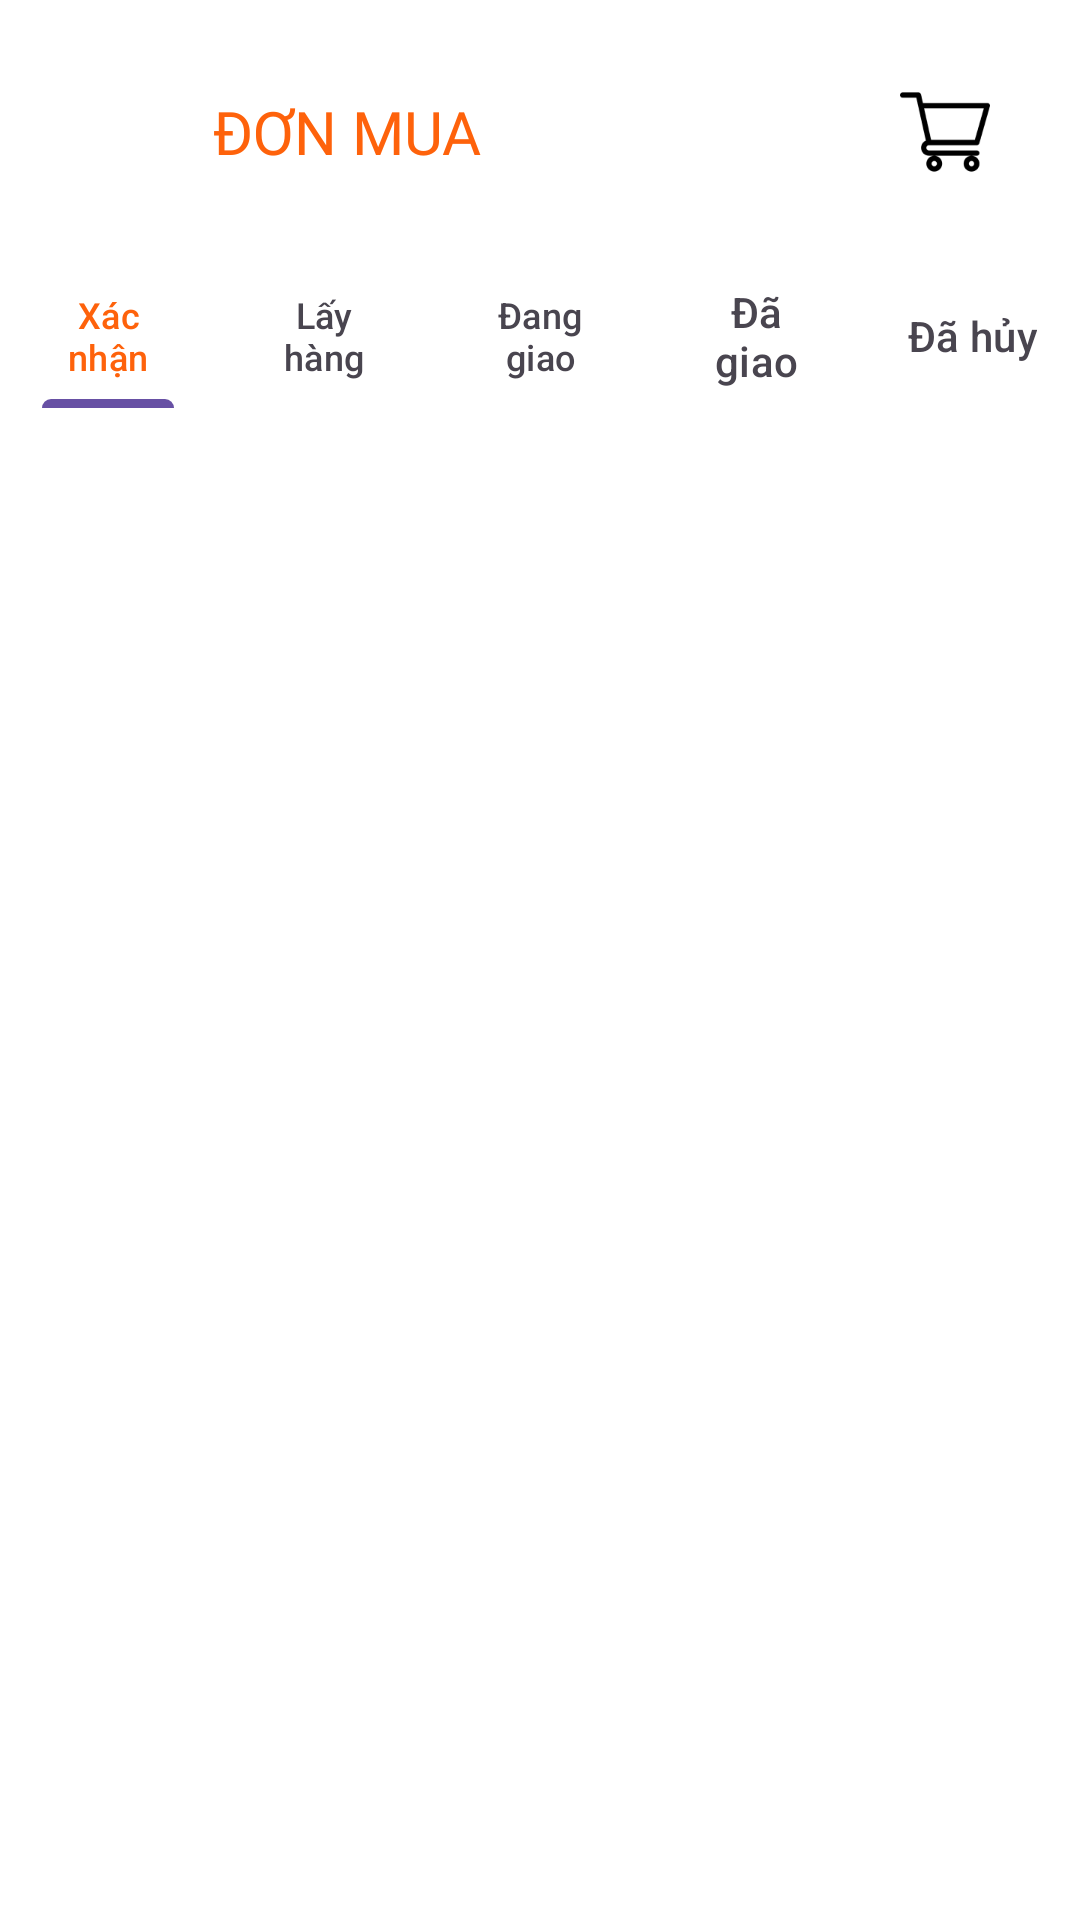

Reconstruct the res/layout file that produces this screen, plus the resources it refers to.
<!-- AndroidManifest.xml: application theme Theme.POLYPET_app -->
<!-- res/layout/activity_oder.xml -->
<?xml version="1.0" encoding="utf-8"?>
<androidx.constraintlayout.widget.ConstraintLayout xmlns:android="http://schemas.android.com/apk/res/android"
    xmlns:app="http://schemas.android.com/apk/res-auto"
    xmlns:tools="http://schemas.android.com/tools"
    android:id="@+id/main"
    android:layout_width="match_parent"
    android:layout_height="match_parent"
    tools:context=".screen.OderActivity"
    android:background="@color/white">
    <LinearLayout
        android:id="@+id/toolbar"
        android:layout_width="match_parent"
        android:layout_height="88sp"
        android:gravity="center_vertical"
        android:orientation="horizontal"
        app:layout_constraintTop_toTopOf="parent">

        <ImageView
            android:id="@+id/btnBack"
            android:layout_width="31sp"
            android:layout_height="31sp"
            android:layout_marginStart="20sp"
            android:contentDescription="@string/app_name"
            android:src="@drawable/ic_back"
            app:tint="@color/camC" />

        <TextView
            android:id="@+id/lblFlashSale"
            android:layout_width="0sp"
            android:layout_height="wrap_content"
            android:layout_marginStart="20sp"
            android:layout_weight="1"
            android:fontFamily="@font/fredoka_bold"
            android:text="ĐƠN MUA"
            android:textColor="@color/camC"
            android:textSize="20sp" />

        <ImageView
            android:id="@+id/btnCart"
            android:layout_width="30sp"
            android:layout_height="30sp"
            android:contentDescription="@string/app_name"
            android:src="@drawable/ic_cart"
            android:layout_marginRight="30sp"/>

    </LinearLayout>

    <com.google.android.material.tabs.TabLayout
        android:id="@+id/tabLayout"
        android:layout_width="match_parent"
        android:background="@color/white"
        android:layout_height="wrap_content"
        app:layout_constraintTop_toBottomOf="@id/toolbar"
        app:tabSelectedTextColor="@color/camC">

        <com.google.android.material.tabs.TabItem
            android:layout_width="wrap_content"
            android:layout_height="wrap_content"
            android:text="Xác nhận" />

        <com.google.android.material.tabs.TabItem
            android:layout_width="wrap_content"
            android:layout_height="wrap_content"
            android:text="Lấy hàng" />

        <com.google.android.material.tabs.TabItem
            android:layout_width="wrap_content"
            android:layout_height="wrap_content"
            android:text="Đang giao" />

        <com.google.android.material.tabs.TabItem
            android:layout_width="wrap_content"
            android:layout_height="wrap_content"
            android:text="Đã giao" />

        <com.google.android.material.tabs.TabItem
            android:layout_width="wrap_content"
            android:layout_height="wrap_content"
            android:text="Đã hủy" />

    </com.google.android.material.tabs.TabLayout>

    <androidx.viewpager.widget.ViewPager
        android:id="@+id/viewPager"
        android:layout_width="match_parent"
        android:layout_height="0dp"
        android:layout_marginTop="10sp"
        app:layout_constraintBottom_toBottomOf="parent"
        app:layout_constraintTop_toBottomOf="@id/tabLayout" />

</androidx.constraintlayout.widget.ConstraintLayout>
<!-- resources referenced by this layout -->
<resources>
  <color name="camC">#FE620B</color>
  <color name="white">#FFFFFFFF</color>
  <!-- drawable ic_cart: png bitmap (drawable, 2251 bytes) -->
  <string name="app_name">POLYPET_app</string>
  <style name="Theme.POLYPET_app" parent="Base.Theme.POLYPET_app" />
  <style name="Base.Theme.POLYPET_app" parent="Theme.Material3.DayNight.NoActionBar">
          
          
      </style>
</resources>
